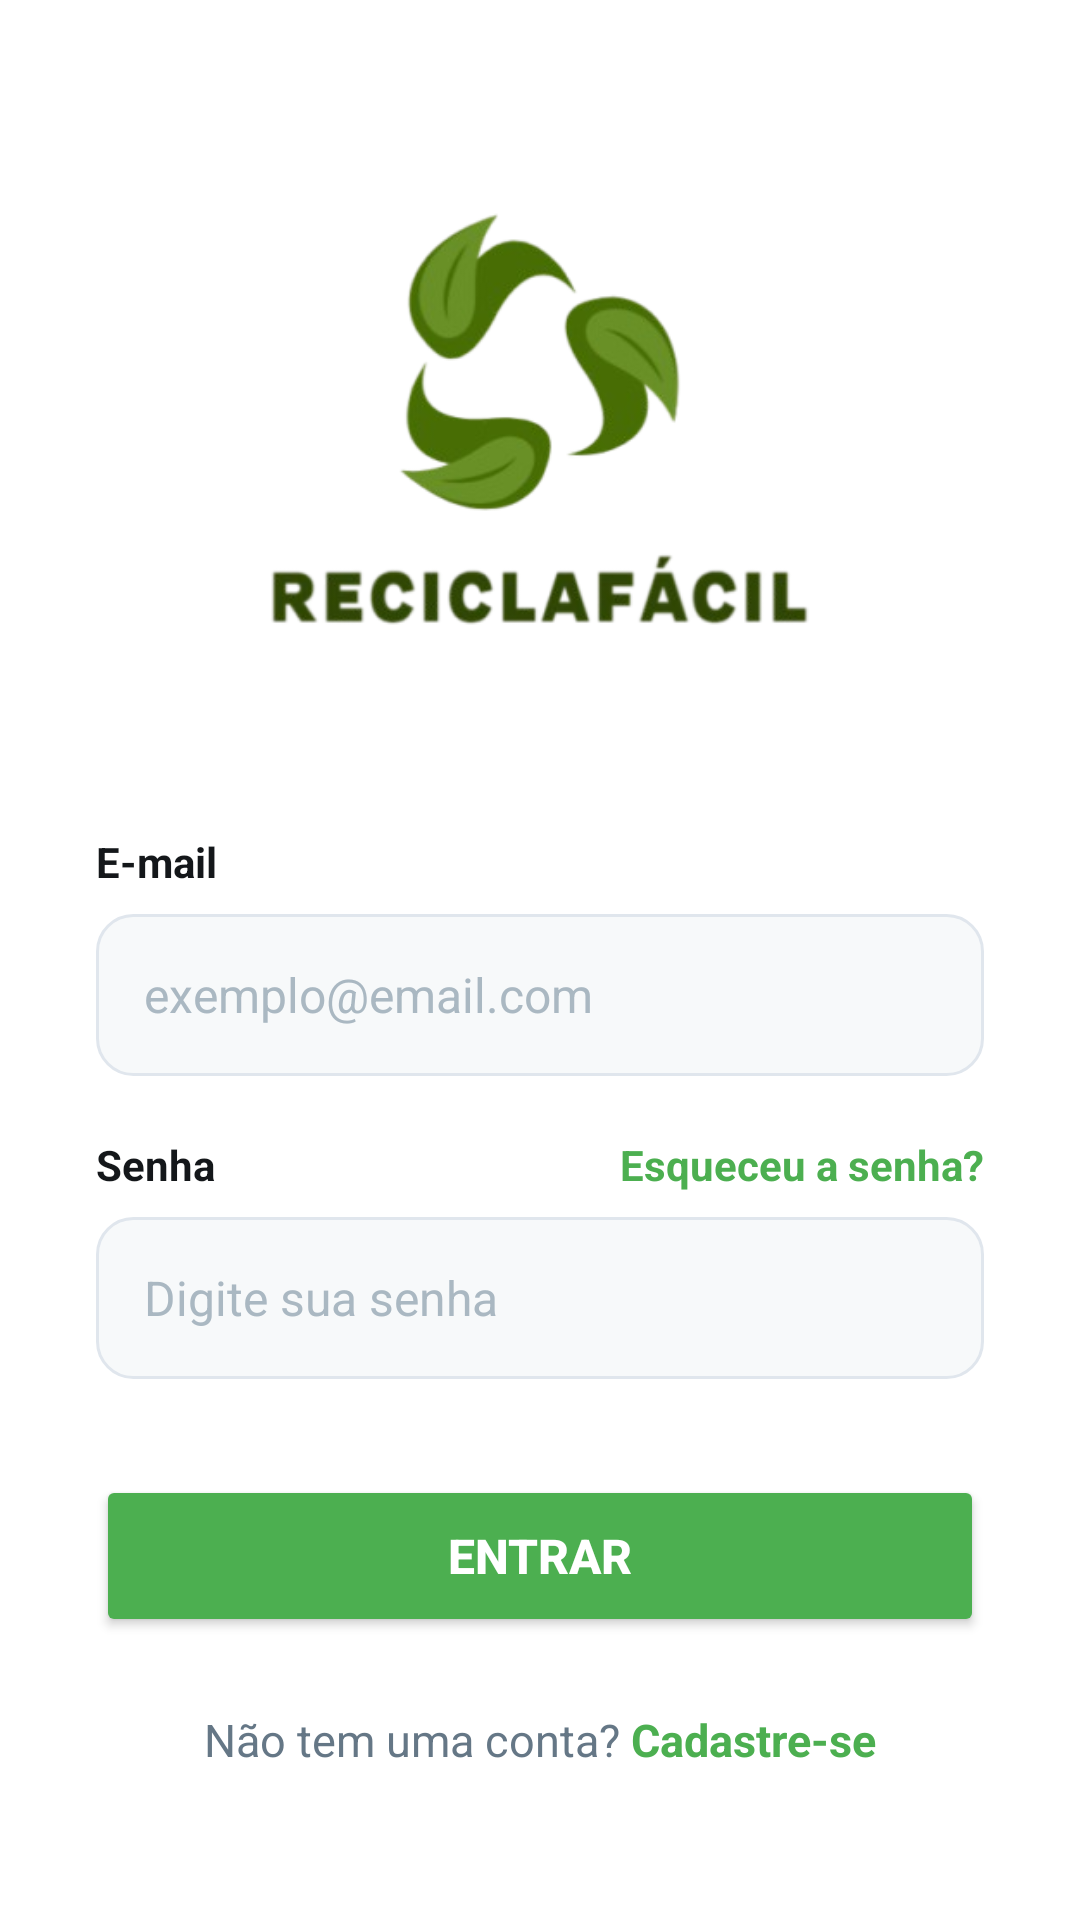

Reconstruct the res/layout file that produces this screen, plus the resources it refers to.
<!-- AndroidManifest.xml: application theme Theme.ReciclaFacil -->
<!-- res/layout/activity_login.xml -->
<?xml version="1.0" encoding="utf-8"?>
<ScrollView xmlns:android="http://schemas.android.com/apk/res/android"
    xmlns:app="http://schemas.android.com/apk/res-auto"
    android:layout_width="match_parent"
    android:layout_height="match_parent"
    android:fillViewport="true"
    android:background="#FFFFFF">

    <LinearLayout
        android:layout_width="match_parent"
        android:layout_height="wrap_content"
        android:orientation="vertical"
        android:padding="32dp"
        android:gravity="center_horizontal">

        
        <View
            android:layout_width="match_parent"
            android:layout_height="0dp"
            android:layout_weight="1" />

        
        <ImageView
            android:id="@+id/ivLoginLogo"
            android:layout_width="180dp"
            android:layout_height="180dp"
            android:src="@drawable/logo_recicla"
            android:contentDescription="Logo Recicla Fácil"
            android:layout_marginBottom="48dp" />

        
        <TextView
            android:layout_width="match_parent"
            android:layout_height="wrap_content"
            android:text="E-mail"
            android:textColor="#14171A"
            android:textStyle="bold"
            android:textSize="14sp"
            android:layout_marginBottom="8dp" />

        <EditText
            android:id="@+id/etEmail"
            android:layout_width="match_parent"
            android:layout_height="54dp"
            android:hint="exemplo@email.com"
            android:inputType="textEmailAddress"
            android:background="@drawable/edit_text_background"
            android:paddingHorizontal="16dp"
            android:textColor="#14171A"
            android:textColorHint="#AAB8C2"
            android:layout_marginBottom="20dp"
            android:textSize="16sp" />

        
        <RelativeLayout
            android:layout_width="match_parent"
            android:layout_height="wrap_content"
            android:layout_marginBottom="8dp">

            <TextView
                android:layout_width="wrap_content"
                android:layout_height="wrap_content"
                android:text="Senha"
                android:textColor="#14171A"
                android:textStyle="bold"
                android:textSize="14sp"
                android:layout_alignParentLeft="true" />

            
            <TextView
                android:id="@+id/tvForgotPassword"
                android:layout_width="wrap_content"
                android:layout_height="wrap_content"
                android:text="Esqueceu a senha?"
                android:textColor="@color/app_green"
                android:textStyle="bold"
                android:textSize="14sp"
                android:layout_alignParentRight="true" />
        </RelativeLayout>

        <EditText
            android:id="@+id/etPassword"
            android:layout_width="match_parent"
            android:layout_height="54dp"
            android:hint="Digite sua senha"
            android:inputType="textPassword"
            android:background="@drawable/edit_text_background"
            android:paddingHorizontal="16dp"
            android:textColor="#14171A"
            android:textColorHint="#AAB8C2"
            android:layout_marginBottom="32dp"
            android:textSize="16sp" />

        
        <Button
            android:id="@+id/btnLogin"
            android:layout_width="match_parent"
            android:layout_height="54dp"
            android:text="Entrar"
            android:backgroundTint="@color/app_green"
            android:textColor="#FFFFFF"
            android:textSize="16sp"
            android:textStyle="bold"
            android:insetTop="0dp"
            android:insetBottom="0dp"
            app:cornerRadius="12dp"
            android:layout_marginBottom="24dp"
            android:elevation="2dp" />

        
        <LinearLayout
            android:layout_width="wrap_content"
            android:layout_height="wrap_content"
            android:orientation="horizontal">

            <TextView
                android:layout_width="wrap_content"
                android:layout_height="wrap_content"
                android:text="Não tem uma conta? "
                android:textColor="#657786"
                android:textSize="15sp" />

            <TextView
                android:id="@+id/tvRegister"
                android:layout_width="wrap_content"
                android:layout_height="wrap_content"
                android:text="Cadastre-se"
                android:textColor="@color/app_green"
                android:textStyle="bold"
                android:textSize="15sp" />
        </LinearLayout>

        
        <View
            android:layout_width="match_parent"
            android:layout_height="0dp"
            android:layout_weight="1" />

    </LinearLayout>
</ScrollView>
<!-- resources referenced by this layout -->
<resources>
  <color name="app_green">#4CAF50</color>
  <!-- drawable edit_text_background (drawable) -->
  <?xml version="1.0" encoding="utf-8"?>
  <shape xmlns:android="http://schemas.android.com/apk/res/android"
      android:shape="rectangle">
      <solid android:color="#F7F9FA" />
  
      <stroke
          android:width="1dp"
          android:color="#E0E6ED" />
  
      <corners android:radius="12dp" />
  </shape>
  <!-- drawable logo_recicla: png bitmap (drawable, 45276 bytes) -->
  <style name="Theme.ReciclaFacil" parent="Base.Theme.ReciclaFacil" />
  <style name="Base.Theme.ReciclaFacil" parent="Theme.Material3.DayNight.NoActionBar">
  
          <item name="colorPrimary">#FF000000</item>
  
          <item name="android:statusBarColor">#FF000000</item>
  
          <item name="android:windowLightStatusBar" tools:targetApi="23">false</item>
  
      </style>
</resources>
